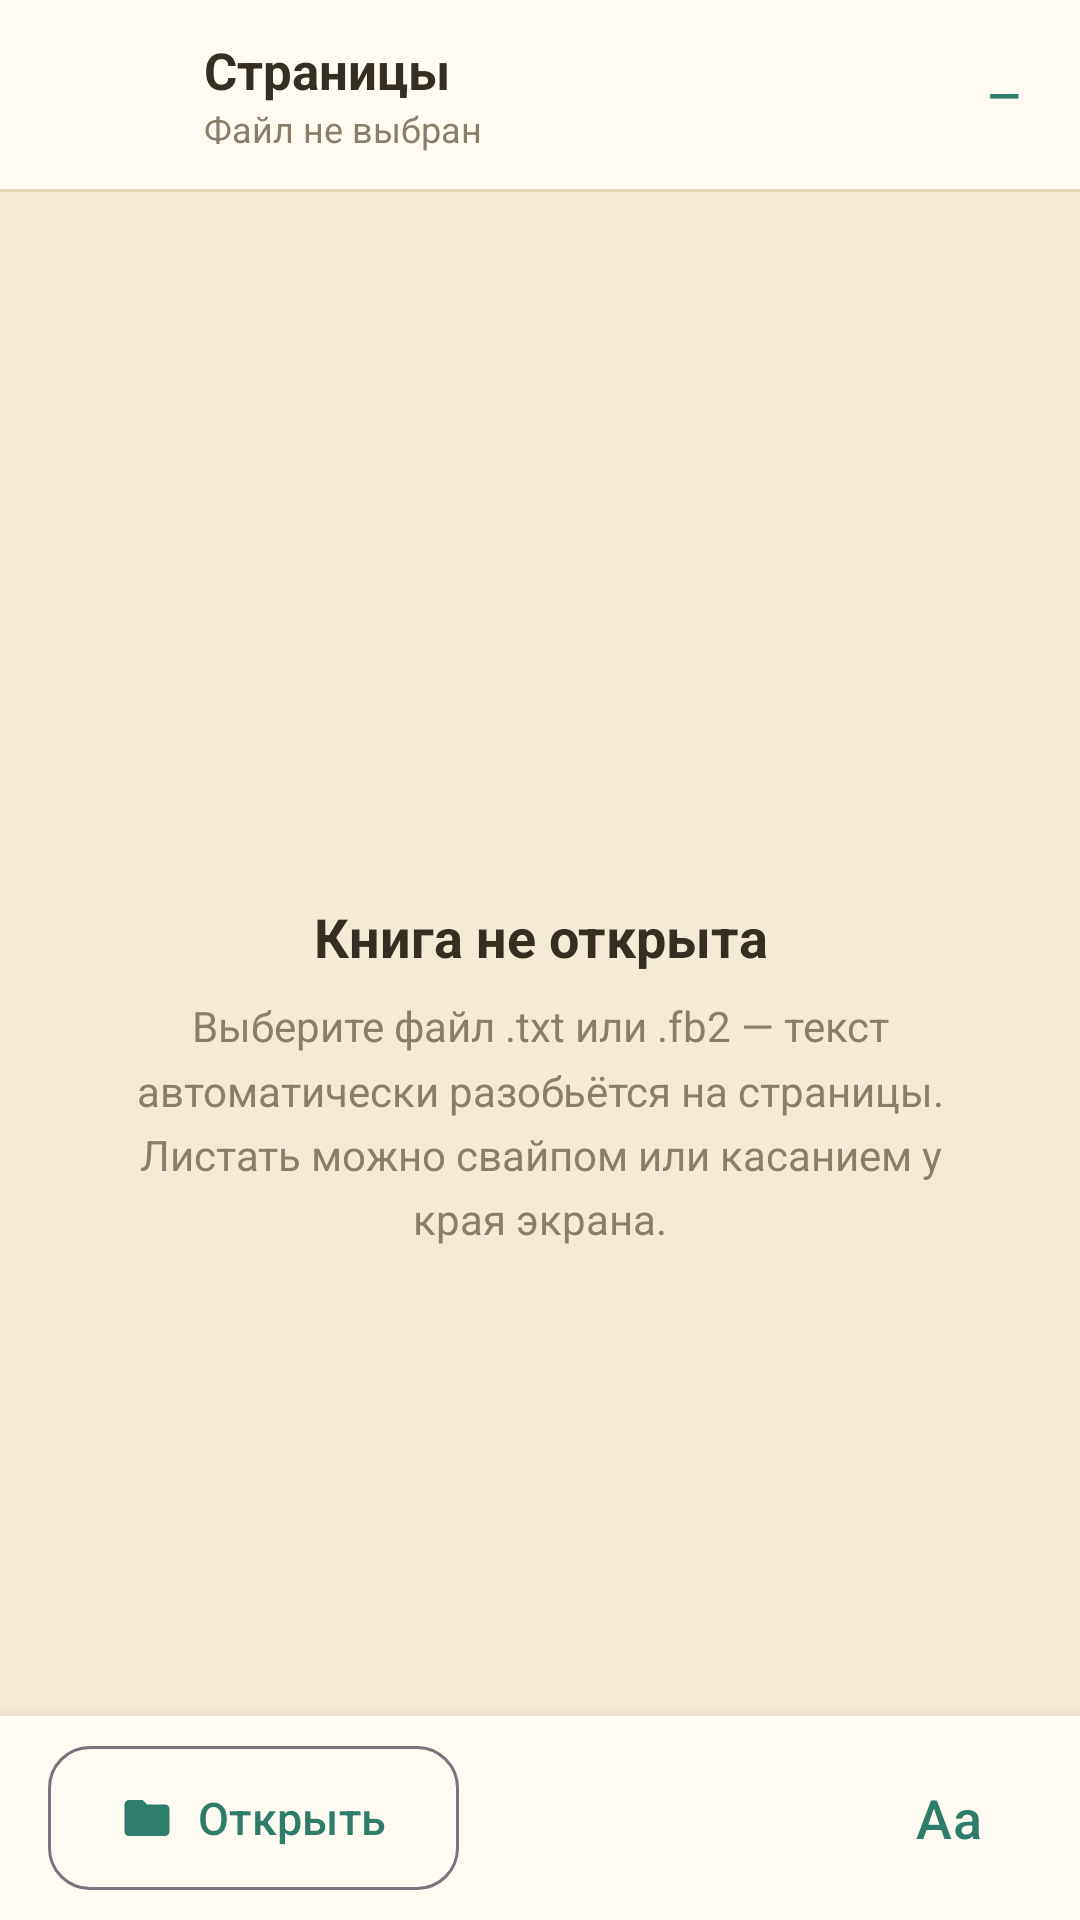

Here is an Android app screen rendered from its layout file. Give the layout XML and the strings, colors and styles it references.
<!-- AndroidManifest.xml: application theme Theme.PagedReader -->
<!-- res/layout/activity_main.xml -->
<?xml version="1.0" encoding="utf-8"?>
<LinearLayout xmlns:android="http://schemas.android.com/apk/res/android"
    xmlns:app="http://schemas.android.com/apk/res-auto"
    android:id="@+id/root"
    android:layout_width="match_parent"
    android:layout_height="match_parent"
    android:background="@color/paper"
    android:orientation="vertical">

    
    <LinearLayout
        android:layout_width="match_parent"
        android:layout_height="wrap_content"
        android:background="@color/surface"
        android:gravity="center_vertical"
        android:orientation="horizontal"
        android:paddingStart="20dp"
        android:paddingTop="12dp"
        android:paddingEnd="20dp"
        android:paddingBottom="12dp">

        <ImageView
            android:layout_width="36dp"
            android:layout_height="36dp"
            android:background="@drawable/bg_icon_circle"
            android:contentDescription="@null"
            android:padding="8dp"
            android:src="@drawable/ic_pages"
            app:tint="@color/accent_dark" />

        <LinearLayout
            android:layout_width="0dp"
            android:layout_height="wrap_content"
            android:layout_marginStart="12dp"
            android:layout_weight="1"
            android:orientation="vertical">

            <TextView
                android:id="@+id/bookTitle"
                android:layout_width="match_parent"
                android:layout_height="wrap_content"
                android:ellipsize="end"
                android:maxLines="1"
                android:text="@string/app_name"
                android:textColor="@color/ink"
                android:textSize="17sp"
                android:textStyle="bold" />

            <TextView
                android:id="@+id/bookMeta"
                android:layout_width="match_parent"
                android:layout_height="wrap_content"
                android:ellipsize="end"
                android:maxLines="1"
                android:text="@string/no_book"
                android:textColor="@color/ink_soft"
                android:textSize="12sp" />
        </LinearLayout>

        <TextView
            android:id="@+id/pageCounter"
            android:layout_width="wrap_content"
            android:layout_height="wrap_content"
            android:layout_marginStart="10dp"
            android:text="@string/page_counter_empty"
            android:textColor="@color/accent"
            android:textSize="14sp"
            android:textStyle="bold" />
    </LinearLayout>

    <View
        android:layout_width="match_parent"
        android:layout_height="1dp"
        android:background="@color/divider" />

    
    <com.google.android.material.progressindicator.LinearProgressIndicator
        android:id="@+id/progressBar"
        android:layout_width="match_parent"
        android:layout_height="3dp"
        android:indeterminate="true"
        android:visibility="gone"
        app:trackColor="@color/divider" />

    <FrameLayout
        android:layout_width="match_parent"
        android:layout_height="0dp"
        android:layout_weight="1">

        
        <androidx.viewpager2.widget.ViewPager2
            android:id="@+id/pager"
            android:layout_width="match_parent"
            android:layout_height="match_parent"
            android:paddingStart="26dp"
            android:paddingTop="20dp"
            android:paddingEnd="26dp"
            android:paddingBottom="20dp" />

        <LinearLayout
            android:id="@+id/messageState"
            android:layout_width="match_parent"
            android:layout_height="match_parent"
            android:gravity="center"
            android:orientation="vertical"
            android:paddingStart="40dp"
            android:paddingEnd="40dp">

            <ImageView
                android:id="@+id/stateIcon"
                android:layout_width="64dp"
                android:layout_height="64dp"
                android:alpha="0.3"
                android:contentDescription="@null"
                android:src="@drawable/ic_pages"
                app:tint="@color/ink_soft" />

            <TextView
                android:id="@+id/stateTitle"
                android:layout_width="wrap_content"
                android:layout_height="wrap_content"
                android:layout_marginTop="16dp"
                android:gravity="center"
                android:text="@string/empty_title"
                android:textColor="@color/ink"
                android:textSize="18sp"
                android:textStyle="bold" />

            <TextView
                android:id="@+id/stateSubtitle"
                android:layout_width="match_parent"
                android:layout_height="wrap_content"
                android:layout_marginTop="8dp"
                android:gravity="center"
                android:lineSpacingMultiplier="1.3"
                android:text="@string/empty_subtitle"
                android:textColor="@color/ink_soft"
                android:textSize="14sp" />
        </LinearLayout>
    </FrameLayout>

    
    <LinearLayout
        android:layout_width="match_parent"
        android:layout_height="wrap_content"
        android:background="@color/surface"
        android:elevation="10dp"
        android:gravity="center_vertical"
        android:orientation="horizontal"
        android:paddingStart="16dp"
        android:paddingTop="10dp"
        android:paddingEnd="16dp"
        android:paddingBottom="10dp">

        <com.google.android.material.button.MaterialButton
            android:id="@+id/openButton"
            style="@style/Widget.Material3.Button.OutlinedButton"
            android:layout_width="wrap_content"
            android:layout_height="48dp"
            android:contentDescription="@string/open_desc"
            android:insetTop="0dp"
            android:insetBottom="0dp"
            android:text="@string/open"
            android:textAllCaps="false"
            android:textSize="15sp"
            app:cornerRadius="14dp"
            app:icon="@drawable/ic_folder"
            app:iconGravity="textStart"
            app:iconPadding="8dp" />

        <Space
            android:layout_width="0dp"
            android:layout_height="1dp"
            android:layout_weight="1" />

        <com.google.android.material.button.MaterialButton
            android:id="@+id/settingsButton"
            style="@style/Widget.Material3.Button.TextButton"
            android:layout_width="wrap_content"
            android:layout_height="48dp"
            android:contentDescription="@string/reading_settings"
            android:insetTop="0dp"
            android:insetBottom="0dp"
            android:minWidth="56dp"
            android:text="@string/reading_settings_short"
            android:textAllCaps="false"
            android:textSize="18sp"
            app:cornerRadius="14dp" />
    </LinearLayout>

</LinearLayout>
<!-- resources referenced by this layout -->
<resources>
  <color name="accent">#2E7D6B</color>
  <color name="accent_dark">#1F5A4C</color>
  <color name="divider">#E3D5B8</color>
  <color name="ink">#352E22</color>
  <color name="ink_soft">#8A7E6A</color>
  <color name="paper">#F4EAD5</color>
  <color name="surface">#FFFBF2</color>
  <!-- drawable ic_folder (drawable) -->
  <vector xmlns:android="http://schemas.android.com/apk/res/android"
      android:width="24dp"
      android:height="24dp"
      android:viewportWidth="24"
      android:viewportHeight="24"
      android:tint="?attr/colorControlNormal">
      <path
          android:fillColor="@android:color/white"
          android:pathData="M20,6h-8l-2,-2H4C2.9,4 2.01,4.9 2.01,6L2,18c0,1.1 0.9,2 2,2h16c1.1,0 2,-0.9 2,-2V8C22,6.9 21.1,6 20,6z" />
  </vector>
  <string name="app_name">Страницы</string>
  <string name="empty_subtitle">Выберите файл .txt или .fb2 — текст автоматически разобьётся на страницы. Листать можно свайпом или касанием у края экрана.</string>
  <string name="empty_title">Книга не открыта</string>
  <string name="no_book">Файл не выбран</string>
  <string name="open">Открыть</string>
  <string name="open_desc">Выбрать книгу или текстовый файл</string>
  <string name="page_counter_empty">—</string>
  <string name="reading_settings">Настройки чтения</string>
  <string name="reading_settings_short">Aa</string>
  <style name="Theme.PagedReader" parent="Theme.Material3.Light.NoActionBar">
          <item name="colorPrimary">@color/accent</item>
          <item name="colorOnPrimary">@color/on_accent</item>
          <item name="colorPrimaryContainer">@color/accent_container</item>
          <item name="colorOnPrimaryContainer">@color/accent_dark</item>
  
          <item name="android:colorBackground">@color/paper</item>
          <item name="colorSurface">@color/surface</item>
          <item name="colorOnSurface">@color/ink</item>
  
          <item name="android:statusBarColor">@color/surface</item>
          <item name="android:navigationBarColor">@color/surface</item>
          <item name="android:windowLightStatusBar">true</item>
          <item name="android:windowLightNavigationBar" tools:targetApi="27">true</item>
          <item name="android:windowBackground">@color/paper</item>
      </style>
  <color name="on_accent">#FFFFFF</color>
  <color name="accent_container">#D8EAE4</color>
</resources>
